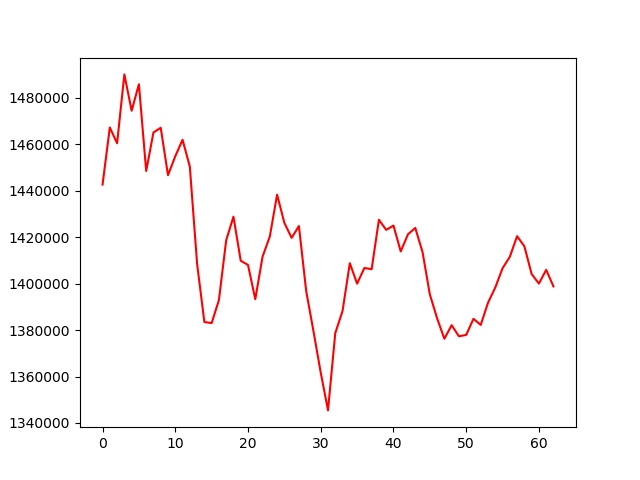

Data behind this chart, as committed beside it:
, 0
0, 1442597
1, 1467193
2, 1460409
3, 1490044
4, 1474406
5, 1485813
6, 1448474
7, 1465055
8, 1467062
9, 1446662
10, 1454810
11, 1461901
12, 1450377
13, 1408553
14, 1383458
15, 1382998
16, 1392914
17, 1418647
18, 1428815
19, 1409826
20, 1408025
21, 1393283
22, 1411575
23, 1420283
24, 1438268
25, 1426138
26, 1419686
27, 1424773
28, 1396798
29, 1379525
30, 1361690
31, 1345418
32, 1378705
33, 1388238
34, 1408763
35, 1399985
36, 1406721
37, 1406189
38, 1427477
39, 1423120
40, 1424978
41, 1413840
42, 1421239
43, 1423960
44, 1413550
45, 1395393
46, 1385062
47, 1376255
48, 1382090
49, 1377320
50, 1377905
51, 1384834
52, 1382215
53, 1391753
54, 1398314
55, 1406593
56, 1411532
57, 1420406
58, 1416050
59, 1404111
... 3 more rows
